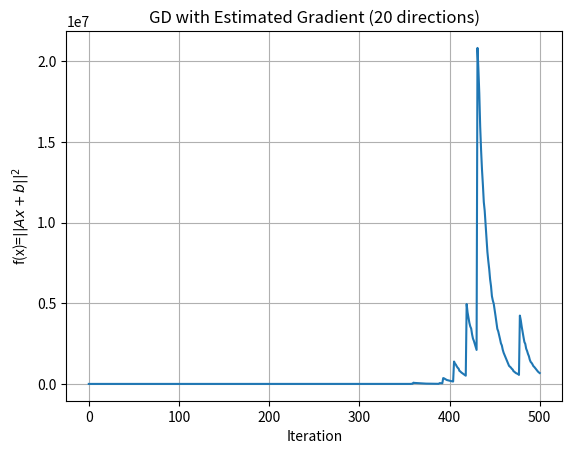

This figure's Python source:
import numpy as np
import matplotlib.pyplot as plt

def objective_function(x, A, b):
    """
    Computes f(x) = ||Ax + b||^2
    """
    return np.linalg.norm(A @ x + b)**2

def true_gradient(x, A, b):
    """
    Computes the true gradient: ∇f(x) = 2 A^T (Ax + b)
    """
    return 2 * A.T @ (A @ x + b)

def estimated_gradient(x, A, b, delta=1e-4, num_directions=20):
    """
    Estimate the gradient by averaging over 'num_directions' random directions
    """
    d = len(x)
    fx = objective_function(x, A, b)
    grad_est = np.zeros(d)
    
    for _ in range(num_directions):
        u = np.random.randn(d)
        u /= np.linalg.norm(u)  # make it a unit vector
        
        fx_plus = objective_function(x + delta * u, A, b)
        grad_est += ((fx_plus - fx) / delta) * u
    
    return grad_est / num_directions

def run_gradient_descent(A, b, x0, learning_rate=0.01, steps=500, true_grad_prob=0.05):
    """
    Runs gradient descent with estimated gradient and occasional true gradient
    """
    x = x0.copy()
    loss_history = [objective_function(x, A, b)]

    for t in range(steps):
        # With small probability, use true gradient
        if np.random.rand() < true_grad_prob:
            grad = true_gradient(x, A, b)
        else:
            grad = estimated_gradient(x, A, b, num_directions=20)
        
        x = x - learning_rate * grad
        loss_history.append(objective_function(x, A, b))
    
    return x, loss_history

def main():
    # Set random seed for reproducibility
    np.random.seed(42)

    # Problem dimensions
    d = 100  # dimension of x
    A = np.random.randn(d, d)
    A = (A + A.T) / 2  # make A symmetric
    b = np.random.randn(d)
    x0 = np.zeros(d)

    # Run optimization
    x_min, losses = run_gradient_descent(A, b, x0)

    # Plot loss over iterations
    plt.plot(losses)
    plt.xlabel("Iteration")
    plt.ylabel("f(x)=$||Ax + b||^2$")
    plt.title("GD with Estimated Gradient (20 directions)")
    plt.grid(True)
    plt.show()

# Call the main function
main()
